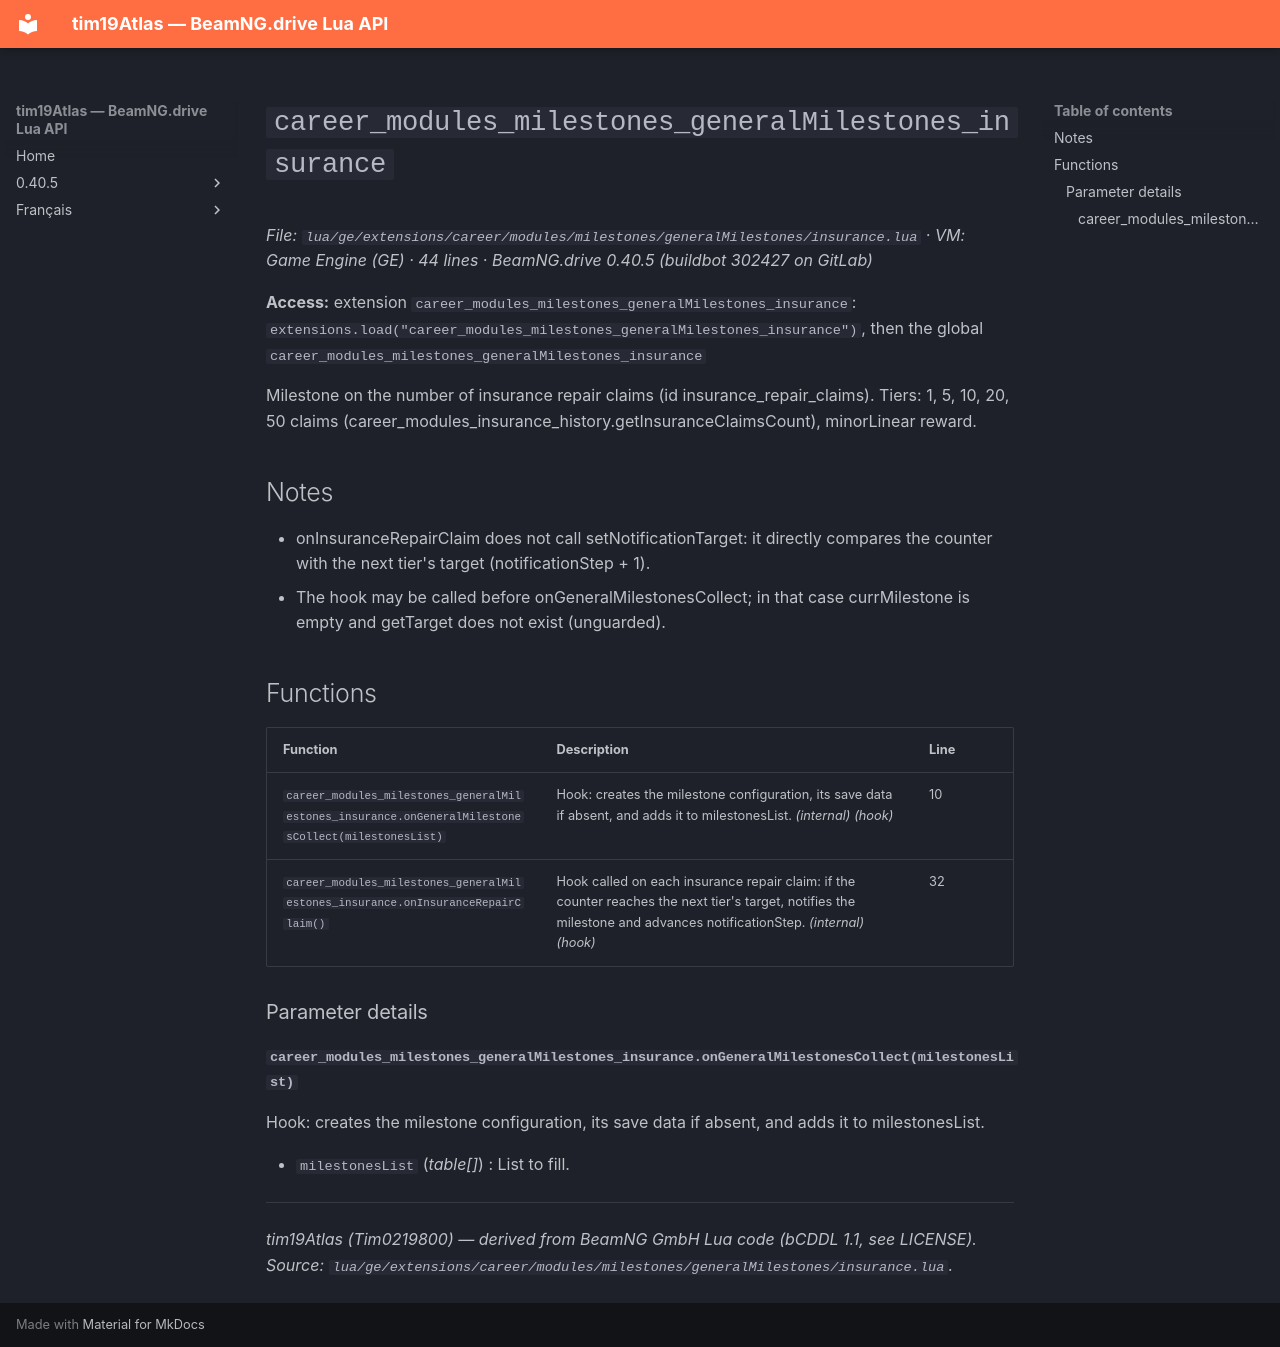

repository: Tim0219800/beamng-lua-atlas · page: 0.40.5/ge/extensions/career/modules/milestones/generalMilestones/insurance.html · generator: mkdocs

# `career_modules_milestones_generalMilestones_insurance`

*File: `lua/ge/extensions/career/modules/milestones/generalMilestones/insurance.lua` · VM: Game Engine (GE) · 44 lines · BeamNG.drive 0.40.5 (buildbot 302427 on GitLab)*

**Access:** extension `career_modules_milestones_generalMilestones_insurance`: `extensions.load("career_modules_milestones_generalMilestones_insurance")`, then the global `career_modules_milestones_generalMilestones_insurance`

Milestone on the number of insurance repair claims (id insurance_repair_claims). Tiers: 1, 5, 10, 20, 50 claims (career_modules_insurance_history.getInsuranceClaimsCount), minorLinear reward.

## Notes

- onInsuranceRepairClaim does not call setNotificationTarget: it directly compares the counter with the next tier's target (notificationStep + 1).
- The hook may be called before onGeneralMilestonesCollect; in that case currMilestone is empty and getTarget does not exist (unguarded).

## Functions

| Function | Description | Line |
|---|---|---|
| `career_modules_milestones_generalMilestones_insurance.onGeneralMilestonesCollect(milestonesList)` | Hook: creates the milestone configuration, its save data if absent, and adds it to milestonesList. *(internal)* *(hook)* | 10 |
| `career_modules_milestones_generalMilestones_insurance.onInsuranceRepairClaim()` | Hook called on each insurance repair claim: if the counter reaches the next tier's target, notifies the milestone and advances notificationStep. *(internal)* *(hook)* | 32 |

### Parameter details

#### `career_modules_milestones_generalMilestones_insurance.onGeneralMilestonesCollect(milestonesList)`

Hook: creates the milestone configuration, its save data if absent, and adds it to milestonesList.

- `milestonesList` (*table[]*) : List to fill.

---
*tim19Atlas (Tim0219800) — derived from BeamNG GmbH Lua code (bCDDL 1.1, see LICENSE). Source: `lua/ge/extensions/career/modules/milestones/generalMilestones/insurance.lua`.*
